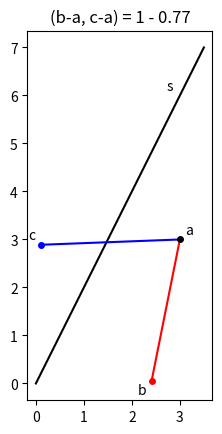

Source code (Python):
import math

from matplotlib import pyplot as plt
import numpy as np
from numpy.linalg import norm


def closest_c_1(a, b, s, d, *, atol=1e-8):
    """
    Closest point c to the line (0,s) such that
        |c - a|          = m   (m > 0),
        ⟨(b-a)/m , c-a⟩  >= d  (0 ≤ d ≤ 1).

    Works in any dimension.
    """

    m = np.linalg.norm(b - a)

    # ---------- basic vectors ----------------------------------------
    a, b, s = map(np.asarray, (a, b, s))
    if m <= 0:
        raise ValueError("m must be positive")
    if not (0 <= d <= 1 + atol):
        raise ValueError("d must lie in [0,1]")

    p_hat = (b - a) / m
    s_hat = s / np.linalg.norm(s)

    a_par = np.dot(a, s_hat)
    alpha = a - a_par * s_hat          # ⟂ line
    A     = np.linalg.norm(alpha)

    p_par = np.dot(p_hat, s_hat)
    beta  = p_hat - p_par * s_hat
    B     = 0.0 if A < atol else np.dot(beta, alpha) / A

    # ---------- helpers ----------------------------------------------
    def dot_val(x):                    # x = u_parallel
        r = np.sqrt(max(0.0, 1.0 - x * x))
        return x * p_par - r * B       # = ⟨p̂ , u⟩

    def feasible(x):
        return dot_val(x) + atol >= d

    def dist(x):
        return abs(A - m * np.sqrt(max(0.0, 1.0 - x * x)))

    # ---------- 1.  try unconstrained minimiser ----------------------
    if A >= m:                         # sphere outside the line
        x_star = 0.0                   # r = 1
        if feasible(x_star):
            u = -alpha / A
            return a + m * u
    else:                              # line intersects the sphere
        r_star = A / m
        for x_star in (+np.sqrt(1 - r_star**2), -np.sqrt(1 - r_star**2)):
            if feasible(x_star):
                u = x_star * s_hat - r_star * alpha / A
                return a + m * u
        # otherwise fall through to boundary solve

    # ---------- 2. boundary  ⟨p̂ , u⟩ = d  ---------------------------
    c2 = p_par * p_par + B * B
    c1 = -2.0 * d * p_par
    c0 = d * d - B * B

    sols = []
    if c2 < atol:                      # degenerates to linear
        if abs(c1) > atol:
            x = -c0 / c1
            if -1 <= x <= 1 and feasible(x):
                sols.append(x)
    else:
        disc = c1 * c1 - 4.0 * c2 * c0
        if disc < -atol:
            raise RuntimeError("No feasible solution (check d)")
        disc = max(0.0, disc)
        for root in (
            (-c1 + np.sqrt(disc)) / (2 * c2),
            (-c1 - np.sqrt(disc)) / (2 * c2),
        ):
            if -1 <= root <= 1 and feasible(root):
                sols.append(root)

    if not sols:
        raise RuntimeError("No feasible solution (check inputs)")

    # pick root with smallest distance to the line
    x_best = min(sols, key=dist)
    r_best = np.sqrt(1.0 - x_best * x_best)
    u_best = x_best * s_hat - r_best * alpha / A
    return a + m * u_best


def closest_c_2(a, b, s, d, *, atol=1e-10, grid=2000, refine=60):
    """
    Smallest-distance point c to the line (0,s) that satisfies
        ‖c - a‖              = ‖b - a‖       (same radius as point b),
        ⟨ (b-a)/‖b-a‖ , c-a ⟩  ≥ d            ( *no* absolute value ).

    Inputs
    -------
    a, b, s  : 1-D numpy arrays of equal length
    d        : 0 ≤ d ≤ 1   (because ⟨p̂,u⟩ is a cosine)
    atol     : numerical tolerance (default 1e-10)
    grid     : coarse grid for the first search over x
    refine   : number of golden-section steps for local refinement

    Returns
    -------
    c        : numpy array – the required point on the sphere
    """

    # ------------- basic geometry ------------------------------------
    a, b, s = map(np.asarray, (a, b, s))
    m = np.linalg.norm(b - a)                          # sphere radius
    if m <= 0:
        raise ValueError("‖b-a‖ must be positive")
    if not (0.0 <= d <= 1.0 + atol):
        raise ValueError("d must lie in [0,1]")

    p_hat = (b - a) / m
    s_hat = s / np.linalg.norm(s)

    # components relative to the line
    a_par = np.dot(a, s_hat)
    alpha = a - a_par * s_hat
    A = np.linalg.norm(alpha)

    p_par = np.dot(p_hat, s_hat)
    beta = p_hat - p_par * s_hat
    Q = np.linalg.norm(beta)                          # = ‖β‖

    # build orthonormal basis {e1, e2} in the plane ⟂ ŝ
    if A > atol:
        e1 = alpha / A
    else:                                             # a already on the line
        # pick *any* axis ⟂ ŝ
        tmp = np.eye(len(a))[np.argmin(np.abs(s_hat))]
        e1 = tmp - np.dot(tmp, s_hat) * s_hat
        e1 /= np.linalg.norm(e1)
        A = 0.0

    B = np.dot(beta, e1)                              # β·e1
    S2 = Q * Q - B * B                                # β component ⟂ e1
    S = math.sqrt(max(0.0, S2))
    if S > atol:
        e2 = (beta - B * e1) / S
    else:                                             # β ∥ e1
        # choose a random axis orthogonal to both ŝ and e1
        tmp = np.eye(len(a))[np.argmax(np.abs(e1))]
        e2 = tmp - np.dot(tmp, s_hat) * s_hat - np.dot(tmp, e1) * e1
        e2 /= np.linalg.norm(e2)

    # pre-compute angle between −e1 and β
    cos_theta = -B / Q if Q > atol else -1.0
    sin_theta =  S / Q if Q > atol else  0.0
    sin_theta_abs = abs(sin_theta)

    # ---------- distance for a given x = u·ŝ (= cos of angle to the line)
    def dist_for_x(x):
        if not (-1.0 <= x <= 1.0):
            return math.inf

        r = math.sqrt(max(0.0, 1.0 - x * x))
        if r < atol:                                  # u parallel to the line
            if x * p_par + atol < d:
                return math.inf
            cos_phi = 1.0                             # w = −e1
        else:
            gamma = (d - x * p_par) / (r * Q)         # need cosψ ≥ γ
            if gamma > 1.0 + atol:                    # impossible
                return math.inf

            if gamma <= cos_theta + atol:             # φ = 0 already works
                cos_phi = 1.0
            else:                                     # rotate just enough
                gamma = min(max(gamma, -1.0), 1.0)    # clamp numerically
                cos_phi = (
                    gamma * cos_theta
                    + math.sqrt(1.0 - gamma * gamma) * sin_theta_abs
                )

        # distance^2 = ‖α + m r w‖²  with  w·α = −A cosφ
        return math.sqrt(A * A + m * m * r * r - 2.0 * m * r * A * cos_phi)

    # ---------- 1. coarse search over x --------------------------------
    xs  = np.linspace(-1.0, 1.0, grid + 1)
    dists = np.array([dist_for_x(x) for x in xs])
    if np.all(np.isinf(dists)):
        raise RuntimeError("No feasible point – try a smaller d")

    idx = int(np.nanargmin(dists))
    x_lo = max(-1.0, xs[max(idx - 1, 0)])
    x_hi = min( 1.0, xs[min(idx + 1, grid)])

    # ---------- 2. local golden-section refinement ---------------------
    φ_g = (math.sqrt(5.0) - 1.0) / 2.0   # 1/φ
    c1 = x_hi - φ_g * (x_hi - x_lo)
    c2 = x_lo + φ_g * (x_hi - x_lo)
    f1, f2 = dist_for_x(c1), dist_for_x(c2)

    for _ in range(refine):
        if f1 < f2:
            x_hi, c2, f2 = c2, c1, f1
            c1 = x_hi - φ_g * (x_hi - x_lo)
            f1 = dist_for_x(c1)
        else:
            x_lo, c1, f1 = c1, c2, f2
            c2 = x_lo + φ_g * (x_hi - x_lo)
            f2 = dist_for_x(c2)

    x_opt = 0.5 * (x_lo + x_hi)
    r_opt = math.sqrt(max(0.0, 1.0 - x_opt * x_opt))

    # ---------- 3. choose the corresponding optimal rotation φ --------
    if r_opt < atol:
        w = -e1                                           # u parallel to the line
    else:
        gamma = (d - x_opt * p_par) / (r_opt * Q)
        if gamma <= cos_theta + atol:                     # no rotation needed
            cos_phi, sin_phi = 1.0, 0.0
        else:
            gamma = min(max(gamma, -1.0), 1.0)            # clamp
            sin_phi_tmp = math.sqrt(1.0 - gamma * gamma)
            if sin_theta < 0:
                sin_phi_tmp = -sin_phi_tmp
            cos_phi = gamma
            sin_phi = sin_phi_tmp
        w = -cos_phi * e1 + sin_phi * e2

    # ---------- 4. build u and the point c -----------------------------
    u = x_opt * s_hat + r_opt * w
    c = a + m * u
    return c


def closest_c_(a, b, s, d):
    """Returns c*, the point on {c: |c-a|=1, (c-a)·(b-a)>=d}
       that minimises dist(c, line through 0 in direction s)."""
    s  = s / norm(s)
    dv = (b - a) / norm(b - a)        # ensure unit
    beta = dv @ s

    a_par = (a @ s) * s
    a_perp = a - a_par
    r = norm(a_perp)

    # 1. unconstrained minimiser on the whole sphere
    if r >= 1:                 # the line misses the centre
        u0 = -a_perp / r
    else:                      # the line intersects the sphere
        u0 = np.sqrt(1 - r*r) * s - a_perp

    # 2. Is it inside the dome?
    if u0 @ dv >= d:
        return a + u0          # done!

    # 3. Otherwise project onto the boundary circle
    P = np.eye(len(a)) - np.outer(dv, dv)
    s_perp = P @ s
    v      = 2*a - 2*(a @ s)*s        # v⊥s
    v_perp = P @ v

    # an orthonormal basis of the relevant 2-plane
    e1 = s_perp / norm(s_perp)
    w  = v_perp - (v_perp @ e1)*e1
    e2 = w / norm(w)

    R  = np.sqrt(1 - d*d)
    A  = R * norm(v_perp)
    B  = d * beta
    C  = R * norm(s_perp)

    # minimise one-variable quadratic
    theta0 = math.atan2(B*C, A - B*C)
    theta1 = theta0 + math.pi

    def make_c(theta):
        u = d*dv + R*(math.cos(theta)*e1 + math.sin(theta)*e2)
        return a + u
    
    def _dist_sq(c, s):
        return np.dot(c, c) - (np.dot(c, s))**2
    
    c0, c1 = make_c(theta0), make_c(theta1)

    c = c0 if _dist_sq(c0, s) <= _dist_sq(c1, s) else c1
    return c

def closest_c(a, b, s, d):
    m = norm(b - a)                    # sphere radius
    a_hat, b_hat = a / m, b / m        # scale down
    c_hat        = closest_c_(a_hat, b_hat, s, d)
    return m * c_hat                     # scale back


if __name__ == '__main__':

    s = np.array([1, 2])
    a = np.array([3, 3])
    ab = np.array([-0.1, -0.5])
    b = a + (ab / norm(ab)) * 3
    d = 0.7

    c = closest_c(a, b, s, 1 - d)
    print(c)

    x_range = np.array([0, 3.5])
    k = s[1] / s[0]

    sz = 8

    plt.figure()

    plt.plot(x_range, k * x_range, 'k-')

    plt.plot([a[0], b[0]], [a[1], b[1]], 'r-')
    plt.plot([a[0], c[0]], [a[1], c[1]], 'b-')

    plt.plot(a[0], a[1], 'k.', markersize=sz)
    plt.plot(b[0], b[1], 'r.', markersize=sz)
    plt.plot(c[0], c[1], 'b.', markersize=sz)

    off = 0.2
    text_par = {'ha': 'center', 'va': 'center'}
    plt.text(a[0] + off, a[1] + off, 'a', **text_par)
    plt.text(b[0] - off, b[1] - off, 'b', **text_par)
    plt.text(c[0] - off, c[1] + off, 'c', **text_par)
    plt.text(s[0] * 3 - off, s[1] * 3 + off, 's', **text_par)

    plt.gca().set_aspect('equal', adjustable='box')

    ba = (b - a) / np.linalg.norm(b - a)
    ca = (c - a) / np.linalg.norm(c - a)
    d_ = 1 - np.abs(np.dot(ba, ca))
    plt.title(f'(b-a, c-a) = 1 - {d_:.2f}')

    plt.show()
